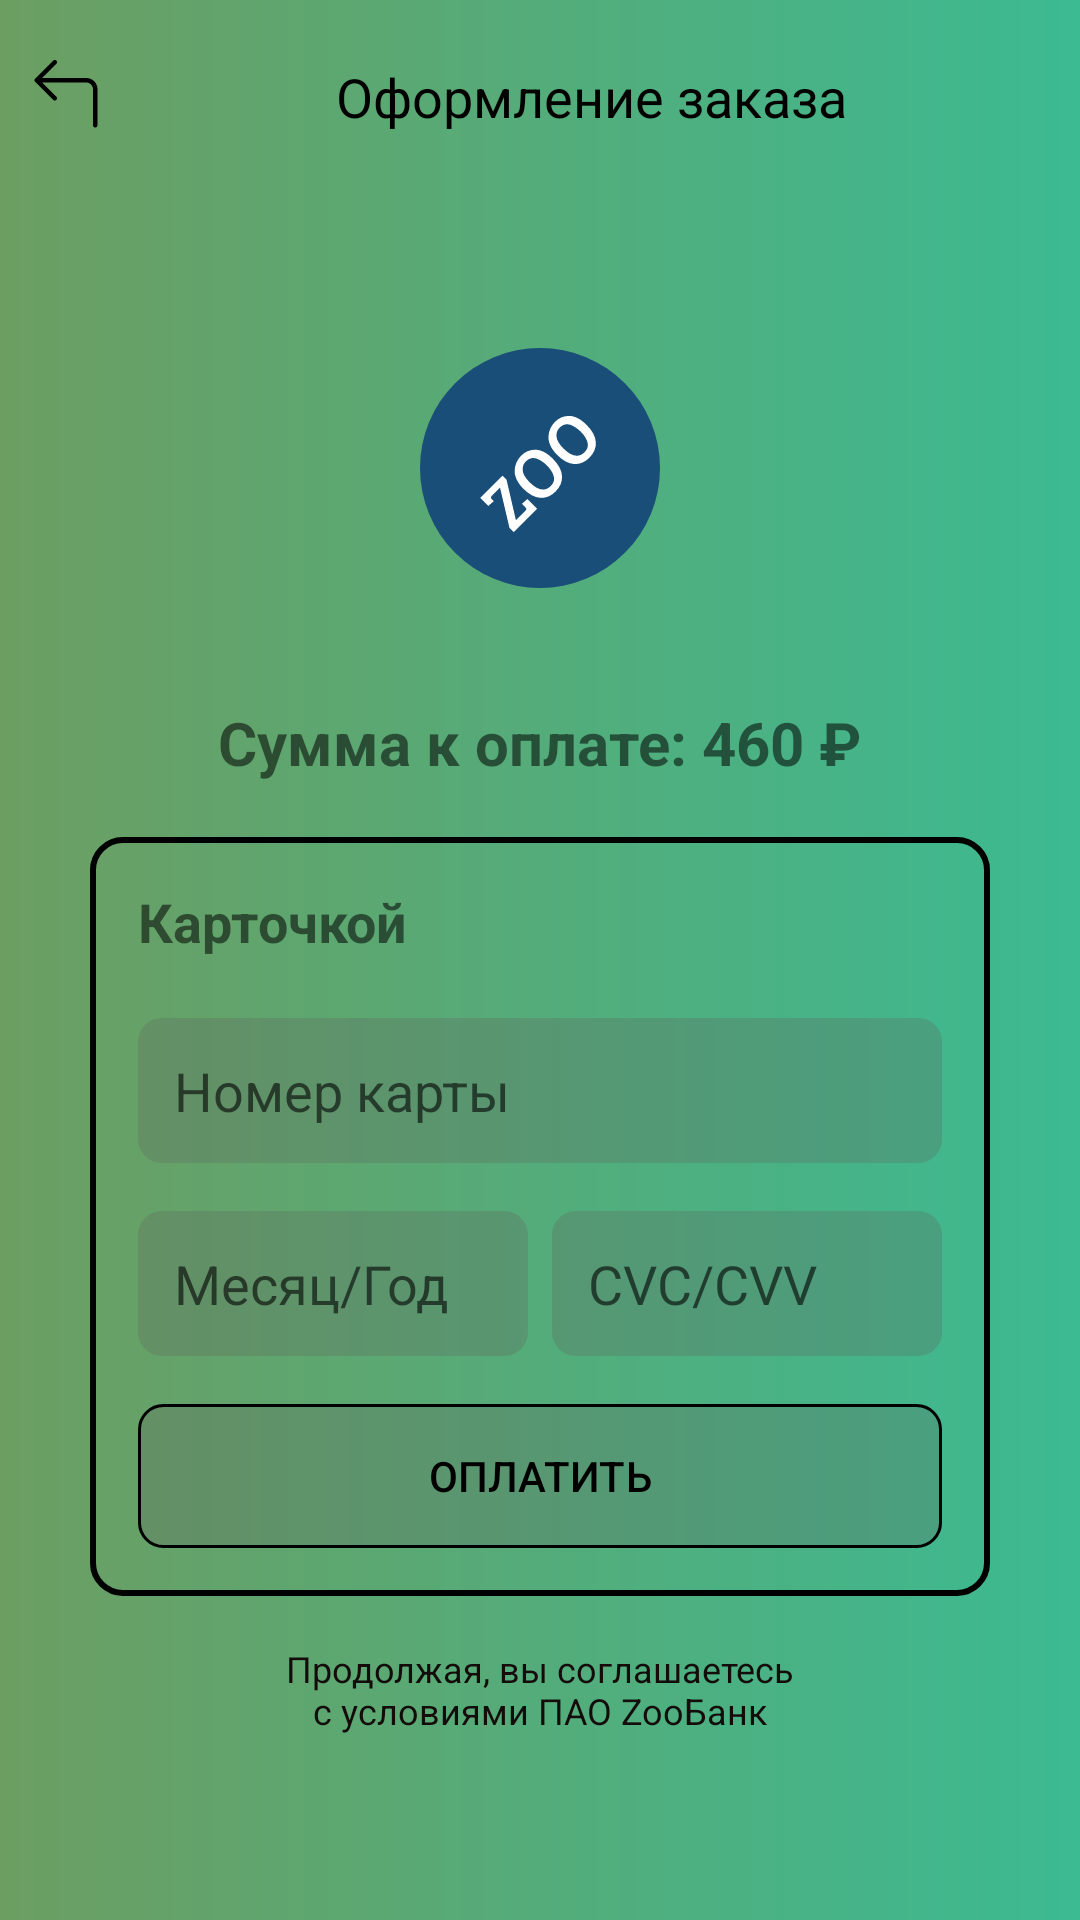

Here is an Android app screen rendered from its layout file. Give the layout XML and the strings, colors and styles it references.
<!-- AndroidManifest.xml: application theme Theme.ProjectZoo -->
<!-- res/layout/activity_payment.xml -->
<?xml version="1.0" encoding="utf-8"?>
<LinearLayout xmlns:android="http://schemas.android.com/apk/res/android"
    android:layout_width="match_parent"
    android:layout_height="match_parent"
    android:orientation="vertical"
    android:background="@drawable/payment_back">

    
    <LinearLayout
        android:id="@+id/main_toolbar"
        android:layout_marginTop="10dp"
        android:layout_width="match_parent"
        android:layout_height="wrap_content"
        android:padding="10dp"
        android:gravity="center_vertical">

        <ImageView
            android:id="@+id/payment_back"

            android:layout_width="24dp"
            android:layout_height="24dp"
            android:layout_marginEnd="10dp"
            android:src="@drawable/arrow_back"
            android:contentDescription="Back" />

        <TextView
            android:layout_width="0dp"
            android:layout_height="wrap_content"
            android:layout_weight="1"
            android:text="Оформление заказа"
            android:textColor="@android:color/black"
            android:textSize="18sp"
            android:gravity="center" />

    </LinearLayout>

    
    <LinearLayout
        android:layout_width="match_parent"
        android:layout_height="0dp"
        android:layout_weight="1"
        android:orientation="vertical"
        android:gravity="center_vertical"
        android:layout_margin="30dp">

        
        <ImageView
            android:layout_width="wrap_content"
            android:layout_height="wrap_content"
            android:src="@drawable/logo_zoo"
            android:contentDescription="Zoo Logo"
            android:layout_gravity="center"
            android:layout_marginBottom="30dp" />

        
        <TextView
            android:id="@+id/PaymentCost"
            android:layout_width="wrap_content"
            android:layout_height="wrap_content"
            android:text="Сумма к оплате: 460 ₽"
            android:textSize="20sp"
            android:textStyle="bold"
            android:paddingBottom="8dp"
            android:layout_gravity="center" />

        
        <LinearLayout
            android:layout_width="match_parent"
            android:layout_height="wrap_content"
            android:orientation="vertical"
            android:background="@drawable/payment_back_1"
            android:padding="16dp"
            android:layout_marginTop="10dp"
            android:layout_marginBottom="16dp"
            android:elevation="4dp">

            
            <TextView
                android:layout_width="wrap_content"
                android:layout_height="wrap_content"
                android:text="Карточкой"
                android:textSize="18sp"
                android:textStyle="bold"
                android:layout_marginBottom="20dp"/>

            
            <EditText
                android:id="@+id/cardNumber"
                android:layout_width="match_parent"
                android:layout_height="wrap_content"
                android:hint="Номер карты"
                android:inputType="number"
                android:maxLength="16"
                android:background="@drawable/edit_text_back"
                android:padding="12dp"
                android:layout_marginBottom="16dp" />

            
            <LinearLayout
                android:layout_width="match_parent"
                android:layout_height="wrap_content"
                android:orientation="horizontal"
                android:layout_marginBottom="16dp">

                <EditText
                    android:id="@+id/expiryDate"
                    android:layout_width="0dp"
                    android:layout_height="wrap_content"
                    android:layout_weight="1"
                    android:hint="Месяц/Год"
                    android:inputType="number"
                    android:maxLength="5"
                    android:background="@drawable/edit_text_back"
                    android:padding="12dp"
                    android:layout_marginEnd="8dp" />

                <EditText
                    android:id="@+id/cvc"
                    android:layout_width="0dp"
                    android:layout_height="wrap_content"
                    android:layout_weight="1"
                    android:hint="CVC/CVV"
                    android:inputType="numberPassword"
                    android:maxLength="3"
                    android:background="@drawable/edit_text_back"
                    android:padding="12dp" />

            </LinearLayout>

            
            <Button
                android:id="@+id/pay"
                android:layout_width="match_parent"
                android:layout_height="wrap_content"
                android:text="Оплатить"
                android:background="@drawable/button_back_reg"
                android:textColor="@color/black"
                android:padding="12dp" />

        </LinearLayout>

        
        <TextView
            android:layout_width="176dp"
            android:layout_height="wrap_content"
            android:text="Продолжая, вы соглашаетесь с условиями ПАО ZooБанк"
            android:textSize="12sp"
            android:textColor="#140B0B"
            android:layout_gravity="center"
            android:gravity="center"/>

    </LinearLayout>

</LinearLayout>
<!-- resources referenced by this layout -->
<resources>
  <!-- drawable arrow_back (drawable) -->
  <vector xmlns:android="http://schemas.android.com/apk/res/android"
      android:width="20dp"
      android:height="20dp"
      android:viewportWidth="20"
      android:viewportHeight="20">
    <group>
      <clip-path
          android:pathData="M0,0h20v20h-20z"/>
      <path
          android:pathData="M1.433,6.068C1.374,6.009 1.328,5.94 1.297,5.865C1.265,5.789 1.249,5.707 1.249,5.625C1.249,5.543 1.265,5.461 1.297,5.385C1.328,5.31 1.374,5.241 1.433,5.182L6.433,0.182C6.55,0.065 6.709,-0.001 6.875,-0.001C7.041,-0.001 7.2,0.065 7.318,0.182C7.435,0.3 7.501,0.459 7.501,0.625C7.501,0.791 7.435,0.95 7.318,1.067L3.384,5H15.625C16.454,5 17.249,5.329 17.835,5.915C18.421,6.501 18.75,7.296 18.75,8.125V18.125C18.75,18.291 18.684,18.45 18.567,18.567C18.45,18.684 18.291,18.75 18.125,18.75C17.959,18.75 17.8,18.684 17.683,18.567C17.566,18.45 17.5,18.291 17.5,18.125V8.125C17.5,7.628 17.302,7.151 16.951,6.799C16.599,6.448 16.122,6.25 15.625,6.25H3.384L7.318,10.182C7.376,10.241 7.422,10.31 7.453,10.385C7.485,10.461 7.501,10.543 7.501,10.625C7.501,10.707 7.485,10.789 7.453,10.865C7.422,10.94 7.376,11.009 7.318,11.068C7.259,11.126 7.19,11.172 7.115,11.203C7.039,11.235 6.957,11.251 6.875,11.251C6.793,11.251 6.711,11.235 6.636,11.203C6.56,11.172 6.491,11.126 6.433,11.068L1.433,6.068Z"
          android:fillColor="#000000"
          android:fillType="evenOdd"/>
    </group>
  </vector>
  <!-- drawable button_back_reg (drawable) -->
  <?xml version="1.0" encoding="utf-8"?>
  <shape xmlns:android="http://schemas.android.com/apk/res/android">
      <solid android:color="#40615959" />
      <corners android:radius="8dp" />
      <stroke
          android:width="1dp"
          android:color="@android:color/black" />
  </shape>
  <!-- drawable edit_text_back (drawable) -->
  <?xml version="1.0" encoding="utf-8"?>
  <shape xmlns:android="http://schemas.android.com/apk/res/android">
      <solid android:color="#40615959" />
      <corners android:radius="8dp" />
  </shape>
  <!-- drawable logo_zoo: vector/xml drawable (drawable, 2211 chars, omitted) -->
  <!-- drawable payment_back (drawable) -->
  <?xml version="1.0" encoding="utf-8"?>
  <shape xmlns:android="http://schemas.android.com/apk/res/android"
      android:shape="rectangle">
      <gradient
          android:startColor="#6C9E62"
          android:endColor="#3CBA92"
          android:angle="0" />
  </shape>
  <!-- drawable payment_back_1 (drawable) -->
  <?xml version="1.0" encoding="utf-8"?>
  <shape xmlns:android="http://schemas.android.com/apk/res/android"
      android:shape="rectangle">
      <corners android:radius="10dp" />
      <stroke android:color="#000000" android:width="2dp" />
  </shape>
  <style name="Theme.ProjectZoo" parent="Theme.AppCompat.DayNight.NoActionBar">
          
          <item name="colorPrimary">@color/purple_500</item>
          <item name="colorPrimaryVariant">@color/purple_700</item>
          <item name="colorOnPrimary">@color/white</item>
          
          <item name="colorSecondary">@color/teal_200</item>
          <item name="colorSecondaryVariant">@color/teal_700</item>
          <item name="colorOnSecondary">@color/black</item>
          
          <item name="android:statusBarColor">?attr/colorPrimaryVariant</item>
          
      </style>
  <!-- not gathered from this repository: default colours our renderer supplied (Android Studio template values) -->
  <color name="purple_500">#FF6200EE</color>
  <color name="purple_700">#FF3700B3</color>
  <color name="teal_200">#FF03DAC5</color>
  <color name="teal_700">#FF018786</color>
  <color name="black">#FF000000</color>
  <color name="white">#FFFFFFFF</color>
</resources>
